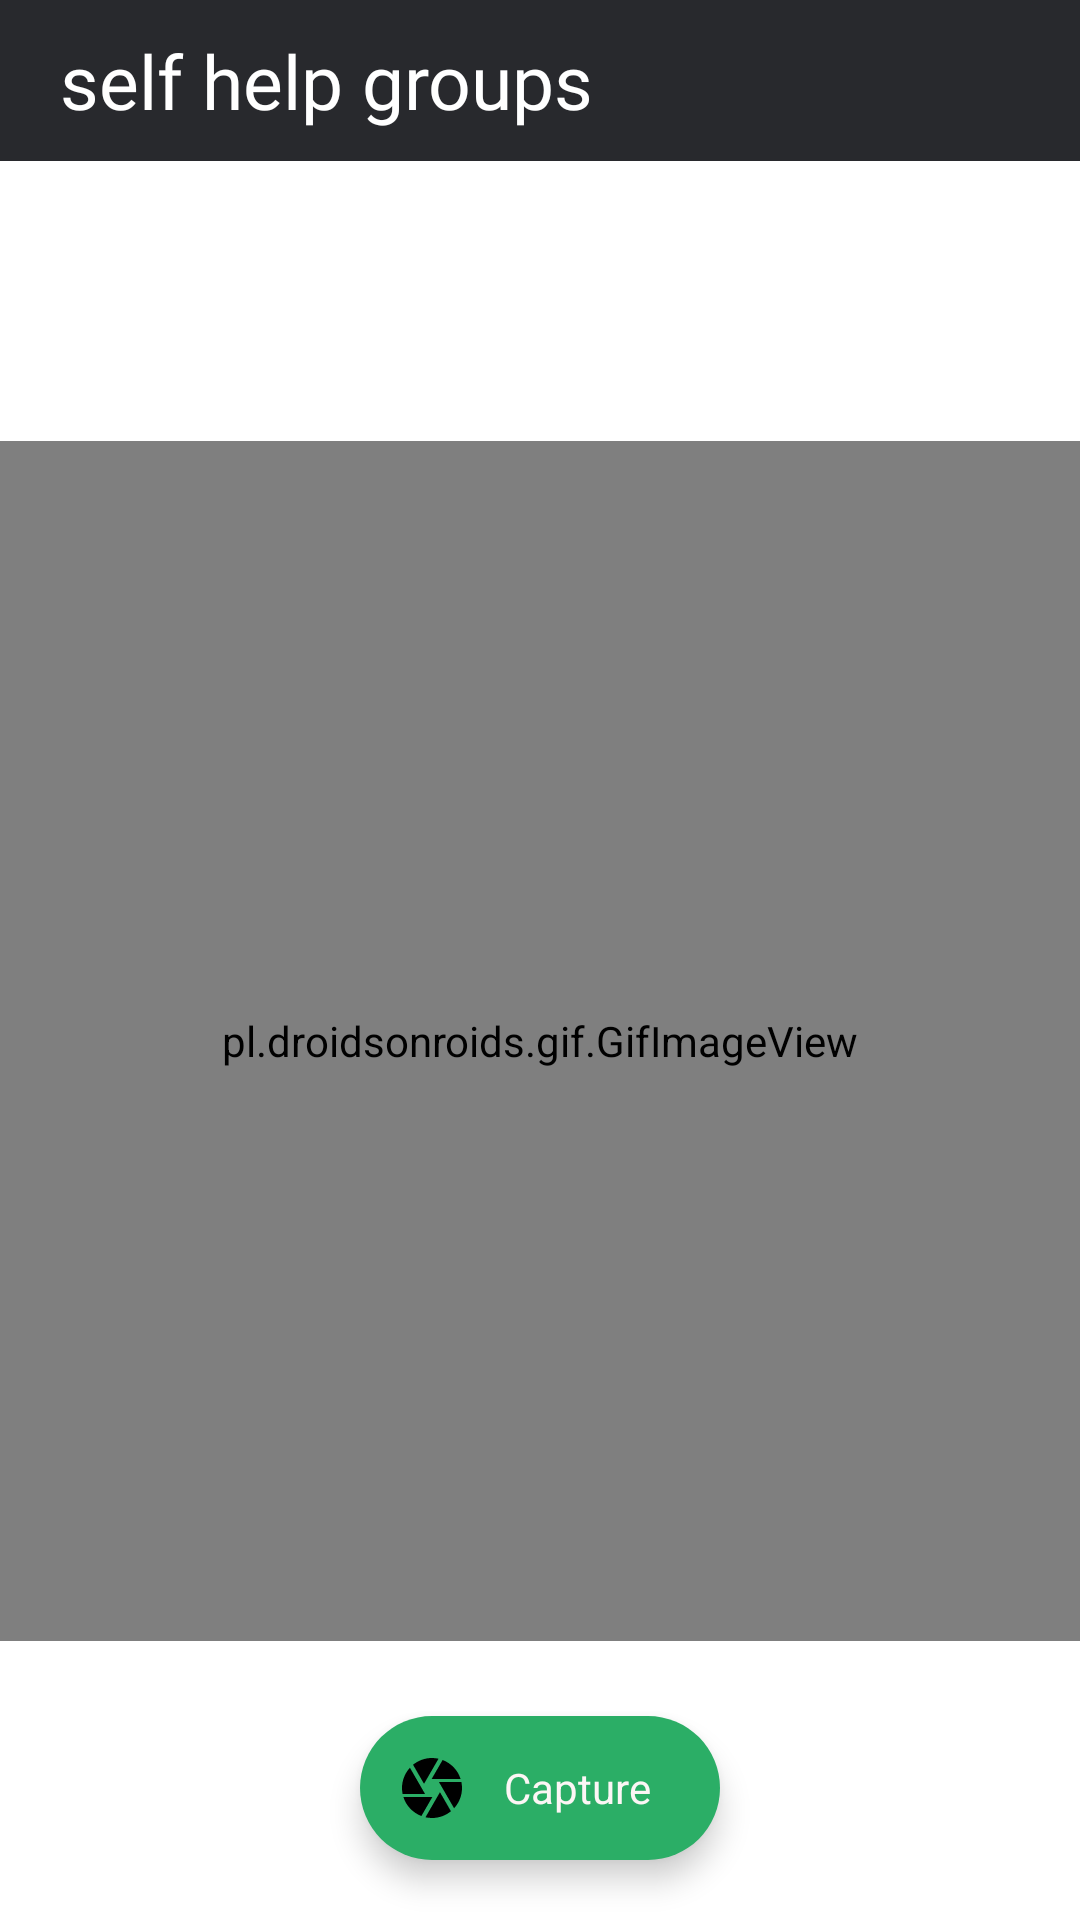

Here is an Android app screen rendered from its layout file. Give the layout XML and the strings, colors and styles it references.
<!-- AndroidManifest.xml: application theme Theme.Veltech_LeafScanner -->
<!-- res/layout/activity_selfhelpgroups.xml -->
<?xml version="1.0" encoding="utf-8"?>
<androidx.coordinatorlayout.widget.CoordinatorLayout xmlns:android="http://schemas.android.com/apk/res/android"
    xmlns:app="http://schemas.android.com/apk/res-auto"
    xmlns:tools="http://schemas.android.com/tools"
    android:layout_width="match_parent"
    android:layout_height="match_parent"

    tools:context=".MainActivity">

    <androidx.constraintlayout.widget.ConstraintLayout
        android:layout_width="match_parent"
        android:layout_height="match_parent">

        <LinearLayout
            android:id="@+id/linearLayout3"
            android:layout_width="match_parent"
            android:layout_height="wrap_content"
            android:orientation="vertical"
            app:layout_constraintEnd_toEndOf="parent"
            app:layout_constraintStart_toStartOf="parent"
            app:layout_constraintTop_toTopOf="parent">

            <RelativeLayout
                android:id="@+id/relativeLayout"
                android:layout_width="match_parent"
                android:layout_height="wrap_content"
                android:background="#28292D"
                android:paddingTop="10dp"
                android:paddingBottom="10dp"
                app:layout_constraintEnd_toEndOf="parent"
                app:layout_constraintStart_toStartOf="parent"
                app:layout_constraintTop_toTopOf="parent">

                <TextView
                    android:layout_width="wrap_content"
                    android:layout_height="wrap_content"
                    android:layout_centerVertical="true"
                    android:layout_marginStart="20dp"
                    android:fontFamily="@font/poppins"

                    android:text="self help groups"
                    android:textColor="#fff"
                    android:textSize="25dp" />



            </RelativeLayout>



        </LinearLayout>

        <pl.droidsonroids.gif.GifImageView
            android:id="@+id/gifImageView"
            android:layout_width="match_parent"
            android:layout_height="400dp"

            android:src="@drawable/treeplantation"
            app:layout_constraintBottom_toBottomOf="parent"
            app:layout_constraintEnd_toEndOf="parent"
            app:layout_constraintStart_toStartOf="parent"
            app:layout_constraintTop_toBottomOf="@+id/linearLayout3" />

        <ProgressBar
            android:id="@+id/progressbar_"
            android:layout_width="wrap_content"
            android:layout_height="wrap_content"
            android:indeterminateTint="#000"
            android:visibility="gone"

            app:layout_constraintBottom_toTopOf="@+id/CAMERA_CLICK"
            app:layout_constraintEnd_toEndOf="parent"
            app:layout_constraintStart_toStartOf="parent" />

        <com.google.android.material.floatingactionbutton.ExtendedFloatingActionButton
            android:id="@+id/CAMERA_CLICK"
            style="@style/Widget.MaterialComponents.FloatingActionButton"
            android:layout_width="wrap_content"
            android:layout_height="wrap_content"
            app:icon="@drawable/ic_baseline_camera_24"
            app:backgroundTint="#2BAE66"
           android:text="Capture"
            android:textColor="#FCF6F5"
              android:layout_marginBottom="20dp"
            app:layout_constraintBottom_toBottomOf="parent"
            app:layout_constraintEnd_toEndOf="parent"
            app:layout_constraintStart_toStartOf="parent"
            app:maxImageSize="35dp"
            />


    </androidx.constraintlayout.widget.ConstraintLayout>














</androidx.coordinatorlayout.widget.CoordinatorLayout>
<!-- resources referenced by this layout -->
<resources>
  <!-- drawable ic_baseline_camera_24 (drawable) -->
  <vector android:height="24dp" android:tint="#161616"
      android:viewportHeight="24" android:viewportWidth="24"
      android:width="24dp" xmlns:android="http://schemas.android.com/apk/res/android">
      <path android:fillColor="@android:color/white" android:pathData="M9.4,10.5l4.77,-8.26C13.47,2.09 12.75,2 12,2c-2.4,0 -4.6,0.85 -6.32,2.25l3.66,6.35 0.06,-0.1zM21.54,9c-0.92,-2.92 -3.15,-5.26 -6,-6.34L11.88,9h9.66zM21.8,10h-7.49l0.29,0.5 4.76,8.25C21,16.97 22,14.61 22,12c0,-0.69 -0.07,-1.35 -0.2,-2zM8.54,12l-3.9,-6.75C3.01,7.03 2,9.39 2,12c0,0.69 0.07,1.35 0.2,2h7.49l-1.15,-2zM2.46,15c0.92,2.92 3.15,5.26 6,6.34L12.12,15L2.46,15zM13.73,15l-3.9,6.76c0.7,0.15 1.42,0.24 2.17,0.24 2.4,0 4.6,-0.85 6.32,-2.25l-3.66,-6.35 -0.93,1.6z"/>
  </vector>
  <!-- drawable treeplantation: gif bitmap (drawable-mdpi, 394049 bytes) -->
  <style name="Theme.Veltech_LeafScanner" parent="Theme.MaterialComponents.DayNight.NoActionBar">
          
          <item name="colorPrimary">@color/purple_500</item>
          <item name="colorPrimaryVariant">@color/purple_700</item>
          <item name="colorOnPrimary">@color/white</item>
          
          <item name="colorSecondary">@color/teal_200</item>
          <item name="colorSecondaryVariant">@color/teal_700</item>
          <item name="colorOnSecondary">@color/black</item>
          
          <item name="android:statusBarColor" tools:targetApi="l">?attr/colorPrimaryVariant</item>
          
      </style>
  <!-- not gathered from this repository: default colours our renderer supplied (Android Studio template values) -->
  <color name="purple_500">#FF6200EE</color>
  <color name="purple_700">#FF3700B3</color>
  <color name="teal_200">#FF03DAC5</color>
  <color name="teal_700">#FF018786</color>
  <color name="black">#FF000000</color>
  <color name="white">#FFFFFFFF</color>
</resources>
